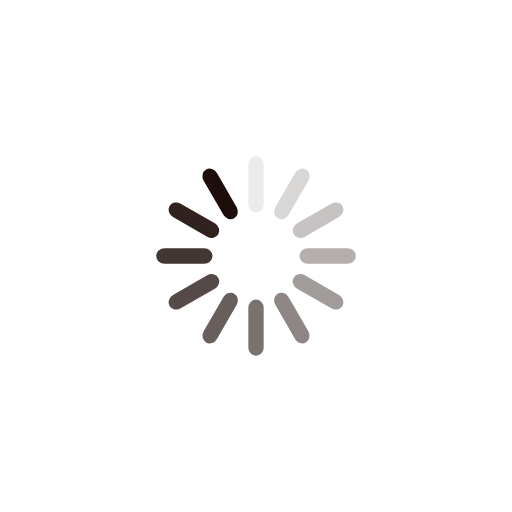
t = 0.00 s
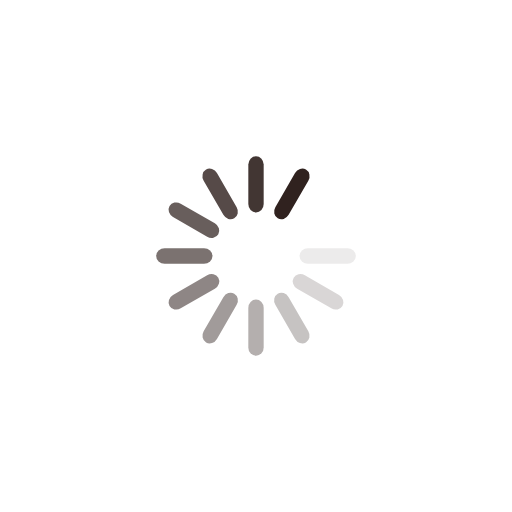
t = 0.12 s
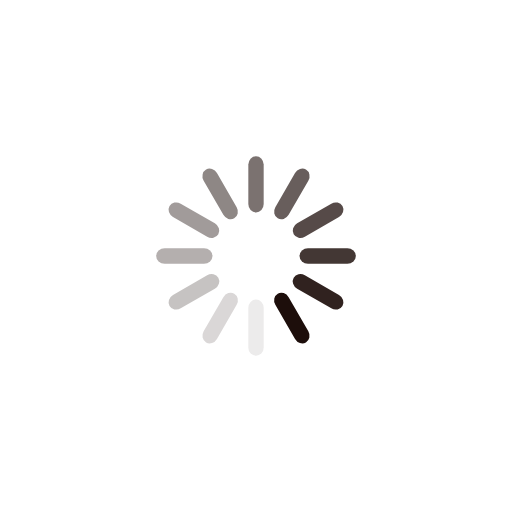
t = 0.24 s
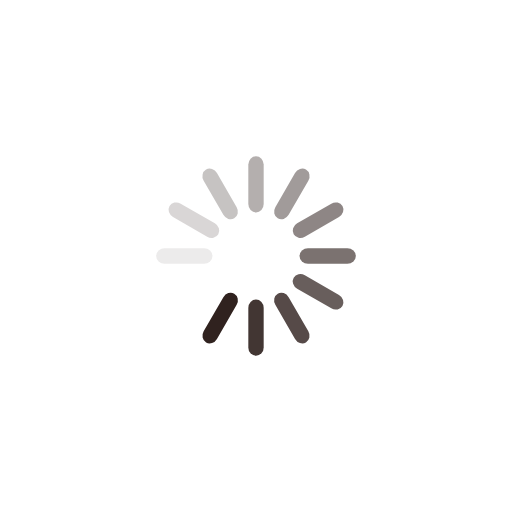
t = 0.36 s

The animated SVG that drew these frames (rendered in a browser with its animation timeline set to each time). Animation: 12 SMIL elements (animate=12); one cycle of 0.48 s, repeats indefinitely.

<?xml version="1.0" encoding="utf-8"?>
<svg xmlns="http://www.w3.org/2000/svg" xmlns:xlink="http://www.w3.org/1999/xlink" style="margin: auto; background: none; display: block; shape-rendering: auto;" width="504px" height="504px" viewBox="0 0 100 100" preserveAspectRatio="xMidYMid">
<g transform="rotate(0 50 50)">
  <rect x="48.5" y="30.5" rx="1.5" ry="1.6500000000000001" width="3" height="11" fill="#1d0e0b">
    <animate attributeName="opacity" values="1;0" keyTimes="0;1" dur="0.4854368932038836s" begin="-0.44498381877022664s" repeatCount="indefinite"></animate>
  </rect>
</g><g transform="rotate(30 50 50)">
  <rect x="48.5" y="30.5" rx="1.5" ry="1.6500000000000001" width="3" height="11" fill="#1d0e0b">
    <animate attributeName="opacity" values="1;0" keyTimes="0;1" dur="0.4854368932038836s" begin="-0.40453074433656966s" repeatCount="indefinite"></animate>
  </rect>
</g><g transform="rotate(60 50 50)">
  <rect x="48.5" y="30.5" rx="1.5" ry="1.6500000000000001" width="3" height="11" fill="#1d0e0b">
    <animate attributeName="opacity" values="1;0" keyTimes="0;1" dur="0.4854368932038836s" begin="-0.3640776699029127s" repeatCount="indefinite"></animate>
  </rect>
</g><g transform="rotate(90 50 50)">
  <rect x="48.5" y="30.5" rx="1.5" ry="1.6500000000000001" width="3" height="11" fill="#1d0e0b">
    <animate attributeName="opacity" values="1;0" keyTimes="0;1" dur="0.4854368932038836s" begin="-0.3236245954692557s" repeatCount="indefinite"></animate>
  </rect>
</g><g transform="rotate(120 50 50)">
  <rect x="48.5" y="30.5" rx="1.5" ry="1.6500000000000001" width="3" height="11" fill="#1d0e0b">
    <animate attributeName="opacity" values="1;0" keyTimes="0;1" dur="0.4854368932038836s" begin="-0.2831715210355988s" repeatCount="indefinite"></animate>
  </rect>
</g><g transform="rotate(150 50 50)">
  <rect x="48.5" y="30.5" rx="1.5" ry="1.6500000000000001" width="3" height="11" fill="#1d0e0b">
    <animate attributeName="opacity" values="1;0" keyTimes="0;1" dur="0.4854368932038836s" begin="-0.2427184466019418s" repeatCount="indefinite"></animate>
  </rect>
</g><g transform="rotate(180 50 50)">
  <rect x="48.5" y="30.5" rx="1.5" ry="1.6500000000000001" width="3" height="11" fill="#1d0e0b">
    <animate attributeName="opacity" values="1;0" keyTimes="0;1" dur="0.4854368932038836s" begin="-0.20226537216828483s" repeatCount="indefinite"></animate>
  </rect>
</g><g transform="rotate(210 50 50)">
  <rect x="48.5" y="30.5" rx="1.5" ry="1.6500000000000001" width="3" height="11" fill="#1d0e0b">
    <animate attributeName="opacity" values="1;0" keyTimes="0;1" dur="0.4854368932038836s" begin="-0.16181229773462785s" repeatCount="indefinite"></animate>
  </rect>
</g><g transform="rotate(240 50 50)">
  <rect x="48.5" y="30.5" rx="1.5" ry="1.6500000000000001" width="3" height="11" fill="#1d0e0b">
    <animate attributeName="opacity" values="1;0" keyTimes="0;1" dur="0.4854368932038836s" begin="-0.1213592233009709s" repeatCount="indefinite"></animate>
  </rect>
</g><g transform="rotate(270 50 50)">
  <rect x="48.5" y="30.5" rx="1.5" ry="1.6500000000000001" width="3" height="11" fill="#1d0e0b">
    <animate attributeName="opacity" values="1;0" keyTimes="0;1" dur="0.4854368932038836s" begin="-0.08090614886731393s" repeatCount="indefinite"></animate>
  </rect>
</g><g transform="rotate(300 50 50)">
  <rect x="48.5" y="30.5" rx="1.5" ry="1.6500000000000001" width="3" height="11" fill="#1d0e0b">
    <animate attributeName="opacity" values="1;0" keyTimes="0;1" dur="0.4854368932038836s" begin="-0.04045307443365696s" repeatCount="indefinite"></animate>
  </rect>
</g><g transform="rotate(330 50 50)">
  <rect x="48.5" y="30.5" rx="1.5" ry="1.6500000000000001" width="3" height="11" fill="#1d0e0b">
    <animate attributeName="opacity" values="1;0" keyTimes="0;1" dur="0.4854368932038836s" begin="0s" repeatCount="indefinite"></animate>
  </rect>
</g>
<!-- [ldio] generated by https://loading.io/ --></svg>